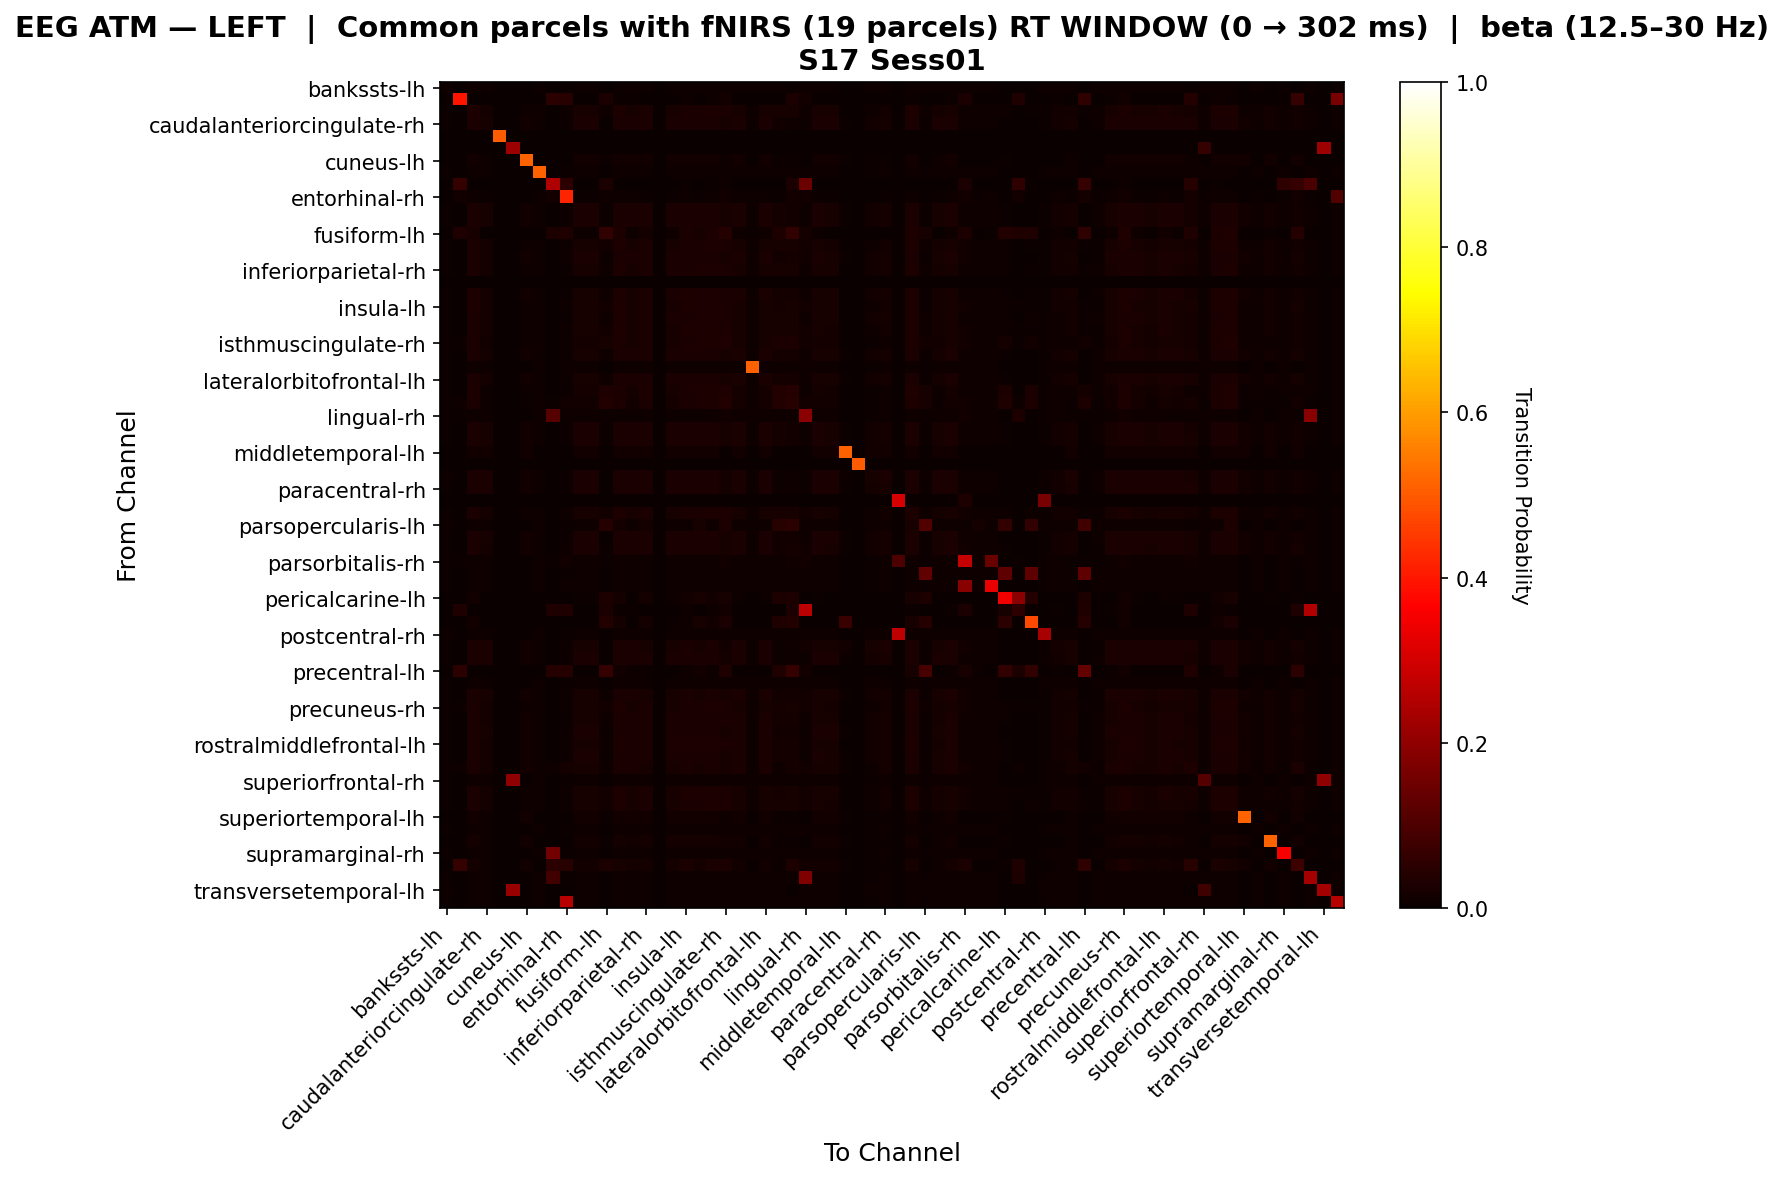

The table this chart was drawn from, first rows:
, bankssts-lh, bankssts-rh, caudalanteriorcingulate-lh, caudalanteriorcingulate-rh, caudalmiddlefrontal-lh, caudalmiddlefrontal-rh, cuneus-lh, cuneus-rh, entorhinal-lh, entorhinal-rh, frontalpole-lh, frontalpole-rh, fusiform-lh, fusiform-rh, inferiorparietal-lh, inferiorparietal-rh, inferiortemporal-lh, inferiortemporal-rh, insula-lh, insula-rh, isthmuscingulate-lh, isthmuscingulate-rh, lateraloccipital-lh
bankssts-lh, 0.008929, 0.0, 0.0102, 0.0102, 0.0, 0.0, 0.0, 0.0102, 0.0, 0.005102, 0.0102, 0.0102, 0.0, 0.0102, 0.0102, 0.0102, 0.0, 0.0102, 0.0102, 0.0102, 0.0102, 0.0102, 0.0102
bankssts-rh, 0.0, 0.3968, 0.0, 0.0, 0.0, 0.0, 0.0, 0.0, 0.04762, 0.04365, 0.0, 0.0, 0.02381, 0.003968, 0.003968, 0.0, 0.0, 0.0, 0.007937, 0.0, 0.007937, 0.0119, 0.0
caudalanteriorcingulate-lh, 0.006151, 0.001757, 0.02736, 0.01751, 0.0, 0.0, 0.01121, 0.009666, 0.0008787, 0.007909, 0.02112, 0.02112, 0.0116, 0.02936, 0.02263, 0.02672, 0.0, 0.02336, 0.02712, 0.02672, 0.02824, 0.026, 0.02288
caudalanteriorcingulate-rh, 0.00641, 0.0009158, 0.02564, 0.02289, 0.0, 0.0, 0.01465, 0.01007, 0.0, 0.007326, 0.02381, 0.02381, 0.001832, 0.02564, 0.02564, 0.02381, 0.0, 0.02381, 0.02564, 0.02381, 0.02564, 0.02015, 0.02564
caudalmiddlefrontal-lh, 0.0, 0.0, 0.0, 0.0, 0.5, 0.0, 0.0, 0.0, 0.0, 0.0, 0.0, 0.0, 0.0, 0.0, 0.0, 0.0, 0.0, 0.0, 0.0, 0.0, 0.0, 0.0, 0.0
caudalmiddlefrontal-rh, 0.0, 0.0, 0.0, 0.0, 0.0, 0.2188, 0.0, 0.0, 0.0, 0.0, 0.0, 0.0, 0.0, 0.0, 0.0, 0.0, 0.0, 0.0, 0.0, 0.0, 0.0, 0.0, 0.0
cuneus-lh, 0.0, 0.0, 0.01511, 0.009615, 0.0, 0.0, 0.5137, 0.0, 0.0, 0.0, 0.01511, 0.01511, 0.004121, 0.01511, 0.01374, 0.01511, 0.0, 0.01511, 0.01511, 0.01511, 0.01511, 0.01099, 0.01511
cuneus-rh, 0.00641, 0.0009158, 0.01099, 0.01007, 0.0, 0.0, 0.0, 0.5101, 0.0, 0.007326, 0.009158, 0.009158, 0.001832, 0.01099, 0.01099, 0.009158, 0.0, 0.009158, 0.01099, 0.009158, 0.01099, 0.01099, 0.01099
entorhinal-lh, 0.0, 0.0625, 0.0, 0.0, 0.0, 0.0, 0.0, 0.0, 0.2496, 0.05208, 0.0, 0.0, 0.02604, 0.0, 0.0, 0.0, 0.0, 0.0, 0.005208, 0.0, 0.005208, 0.01042, 0.0
entorhinal-rh, 0.002392, 0.01555, 0.008373, 0.007177, 0.0, 0.0, 0.0, 0.007177, 0.01435, 0.4215, 0.005981, 0.005981, 0.009569, 0.009569, 0.009569, 0.005981, 0.0, 0.005981, 0.01077, 0.005981, 0.01077, 0.01196, 0.008373
frontalpole-lh, 0.00677, 0.0, 0.0263, 0.01978, 0.0, 0.0, 0.01305, 0.01064, 0.0, 0.00677, 0.02403, 0.02403, 0.006189, 0.0263, 0.02369, 0.02534, 0.0, 0.02534, 0.0263, 0.02534, 0.0263, 0.02239, 0.025
frontalpole-rh, 0.00677, 0.0, 0.0263, 0.01978, 0.0, 0.0, 0.01305, 0.01064, 0.0, 0.00677, 0.02403, 0.02403, 0.006189, 0.0263, 0.02369, 0.02534, 0.0, 0.02534, 0.0263, 0.02534, 0.0263, 0.02239, 0.025
fusiform-lh, 0.0, 0.0339, 0.02054, 0.0, 0.0, 0.0, 0.002717, 0.0, 0.02966, 0.0339, 0.005435, 0.005435, 0.06227, 0.0275, 0.01119, 0.01902, 0.0, 0.01087, 0.0263, 0.02174, 0.02902, 0.04141, 0.009672
fusiform-rh, 0.005983, 0.002564, 0.02667, 0.01706, 0.0, 0.0, 0.01094, 0.009402, 0.001709, 0.008547, 0.02058, 0.02058, 0.01327, 0.02862, 0.02205, 0.02605, 0.0, 0.02277, 0.02728, 0.02715, 0.02838, 0.02728, 0.02229
inferiorparietal-lh, 0.005983, 0.002564, 0.02537, 0.01902, 0.0, 0.0, 0.01374, 0.009402, 0.001709, 0.008547, 0.02366, 0.02366, 0.00754, 0.02622, 0.02485, 0.02366, 0.0, 0.02366, 0.02708, 0.02366, 0.02708, 0.02295, 0.02537
inferiorparietal-rh, 0.00677, 0.0, 0.02705, 0.0183, 0.0, 0.0, 0.01094, 0.01064, 0.0, 0.00677, 0.02171, 0.02171, 0.01081, 0.02814, 0.02158, 0.02718, 0.0, 0.02389, 0.02596, 0.02827, 0.02705, 0.02596, 0.02267
inferiortemporal-lh, 0.0, 0.0, 0.0, 0.0, 0.0, 0.0, 0.0, 0.0, 0.0, 0.0, 0.0, 0.0, 0.0, 0.0, 0.0, 0.0, 0.0, 0.0, 0.0, 0.0, 0.0, 0.0, 0.0
inferiortemporal-rh, 0.00677, 0.0, 0.02747, 0.01905, 0.0, 0.0, 0.01202, 0.01064, 0.0, 0.00677, 0.02289, 0.02289, 0.008179, 0.02747, 0.02266, 0.0265, 0.0, 0.0253, 0.02747, 0.0265, 0.02747, 0.02386, 0.02386
insula-lh, 0.005853, 0.003344, 0.02735, 0.01728, 0.0, 0.0, 0.01155, 0.009197, 0.002508, 0.009197, 0.02106, 0.02106, 0.01226, 0.02819, 0.02242, 0.02568, 0.0, 0.02337, 0.02787, 0.02568, 0.02903, 0.0264, 0.02274
insula-rh, 0.00677, 0.0, 0.02673, 0.01815, 0.0, 0.0, 0.01073, 0.01064, 0.0, 0.00677, 0.02147, 0.02147, 0.0117, 0.02781, 0.02137, 0.02684, 0.0, 0.02362, 0.02566, 0.02791, 0.02673, 0.02673, 0.02244
isthmuscingulate-lh, 0.005853, 0.003344, 0.02711, 0.01651, 0.0, 0.0, 0.01098, 0.009197, 0.002508, 0.009197, 0.02056, 0.02056, 0.01394, 0.02916, 0.02185, 0.02665, 0.0, 0.023, 0.02756, 0.02665, 0.02878, 0.0284, 0.02223
isthmuscingulate-rh, 0.005757, 0.004112, 0.02643, 0.01356, 0.0, 0.0, 0.009036, 0.009046, 0.003289, 0.009868, 0.01877, 0.01877, 0.0215, 0.02876, 0.01973, 0.0263, 0.0, 0.02178, 0.02657, 0.0278, 0.02808, 0.03342, 0.02041
lateraloccipital-lh, 0.006151, 0.001757, 0.02621, 0.0188, 0.0, 0.0, 0.01305, 0.009666, 0.0008787, 0.007909, 0.02315, 0.02315, 0.007858, 0.02709, 0.02448, 0.02445, 0.0, 0.02445, 0.02709, 0.02445, 0.02709, 0.02317, 0.02491
lateraloccipital-rh, 0.006151, 0.001757, 0.01054, 0.009666, 0.0, 0.0, 0.0, 0.009666, 0.0008787, 0.007909, 0.008787, 0.008787, 0.002636, 0.01142, 0.01142, 0.008787, 0.0, 0.008787, 0.01142, 0.008787, 0.01142, 0.01142, 0.01054
lateralorbitofrontal-lh, 0.006151, 0.001757, 0.02621, 0.0188, 0.0, 0.0, 0.01305, 0.009666, 0.0008787, 0.007909, 0.02315, 0.02315, 0.007858, 0.02709, 0.02448, 0.02445, 0.0, 0.02445, 0.02709, 0.02445, 0.02709, 0.02317, 0.02491
lateralorbitofrontal-rh, 0.00641, 0.0009158, 0.02742, 0.01007, 0.0, 0.0, 0.004695, 0.01007, 0.0, 0.007326, 0.0162, 0.0162, 0.03235, 0.02977, 0.01568, 0.02794, 0.0, 0.02089, 0.02507, 0.03028, 0.02742, 0.03446, 0.01803
lingual-lh, 0.004082, 0.008163, 0.02531, 0.008163, 0.0, 0.0, 0.004608, 0.008163, 0.007143, 0.01531, 0.01406, 0.01406, 0.03812, 0.02864, 0.01481, 0.02558, 0.0, 0.01866, 0.02505, 0.02788, 0.02735, 0.03529, 0.0161
lingual-rh, 0.005757, 0.004112, 0.009868, 0.009046, 0.0, 0.0, 0.0, 0.009046, 0.1169, 0.009868, 0.008224, 0.008224, 0.004934, 0.01069, 0.01069, 0.008224, 0.0, 0.008224, 0.01151, 0.008224, 0.01151, 0.01234, 0.009868
medialorbitofrontal-lh, 0.00677, 0.0, 0.0263, 0.01978, 0.0, 0.0, 0.01305, 0.01064, 0.0, 0.00677, 0.02403, 0.02403, 0.006189, 0.0263, 0.02369, 0.02534, 0.0, 0.02534, 0.0263, 0.02534, 0.0263, 0.02239, 0.025
medialorbitofrontal-rh, 0.00677, 0.0, 0.02575, 0.02025, 0.0, 0.0, 0.01374, 0.01064, 0.0, 0.00677, 0.02478, 0.02478, 0.005088, 0.02575, 0.02437, 0.02478, 0.0, 0.02478, 0.02575, 0.02478, 0.02575, 0.02163, 0.02575
middletemporal-lh, 0.0, 0.0, 0.01418, 0.01418, 0.0, 0.0, 0.01418, 0.0, 0.0, 0.0, 0.01418, 0.01418, 0.0, 0.01418, 0.01418, 0.01418, 0.0, 0.01418, 0.01418, 0.01418, 0.01418, 0.003546, 0.01418
middletemporal-rh, 0.0, 0.0, 0.0, 0.0, 0.0, 0.0, 0.0, 0.0, 0.0, 0.0, 0.0, 0.0, 0.0, 0.0, 0.0, 0.0, 0.0, 0.0, 0.0, 0.0, 0.0, 0.0, 0.0
paracentral-lh, 0.007991, 0.0, 0.02456, 0.02456, 0.0, 0.0, 0.01429, 0.01027, 0.0, 0.005708, 0.02456, 0.02456, 0.0, 0.02456, 0.02456, 0.02456, 0.0, 0.02456, 0.02456, 0.02456, 0.02456, 0.01599, 0.02456
paracentral-rh, 0.00641, 0.0009158, 0.02541, 0.0245, 0.0, 0.0, 0.01442, 0.01007, 0.0, 0.007326, 0.02358, 0.02358, 0.001832, 0.02541, 0.02541, 0.02358, 0.0, 0.02358, 0.02541, 0.02358, 0.02541, 0.0182, 0.02541
parahippocampal-lh, 0.0, 0.0, 0.0, 0.0, 0.0, 0.0, 0.0, 0.0, 0.0, 0.0, 0.0, 0.0, 0.0, 0.0, 0.0, 0.0, 0.0, 0.0, 0.0, 0.0, 0.0, 0.0, 0.0
parahippocampal-rh, 0.005983, 0.002564, 0.02635, 0.01691, 0.0, 0.0, 0.01073, 0.009402, 0.001709, 0.008547, 0.02035, 0.02035, 0.01415, 0.02828, 0.02184, 0.02571, 0.0, 0.0225, 0.02699, 0.02679, 0.02806, 0.02806, 0.02206
parsopercularis-lh, 0.008929, 0.0, 0.0102, 0.0102, 0.0, 0.0, 0.0, 0.0102, 0.0, 0.005102, 0.0102, 0.0102, 0.03947, 0.01678, 0.0102, 0.01678, 0.0, 0.0102, 0.0102, 0.02336, 0.0102, 0.02994, 0.0102
parsopercularis-rh, 0.00677, 0.0, 0.02534, 0.02208, 0.0, 0.0, 0.01471, 0.01064, 0.0, 0.00677, 0.02438, 0.02438, 0.002601, 0.02534, 0.02534, 0.02438, 0.0, 0.02438, 0.02534, 0.02438, 0.02534, 0.02044, 0.02534
parsorbitalis-lh, 0.005983, 0.002564, 0.02537, 0.01902, 0.0, 0.0, 0.01374, 0.009402, 0.001709, 0.008547, 0.02366, 0.02366, 0.00754, 0.02622, 0.02485, 0.02366, 0.0, 0.02366, 0.02708, 0.02366, 0.02708, 0.02295, 0.02537
parsorbitalis-rh, 0.005512, 0.006299, 0.009449, 0.008661, 0.0, 0.0, 0.0, 0.008661, 0.005512, 0.01181, 0.007874, 0.007874, 0.006299, 0.01024, 0.01024, 0.007874, 0.0, 0.007874, 0.01102, 0.007874, 0.01102, 0.01181, 0.009449
parstriangularis-lh, 0.00641, 0.0009158, 0.01099, 0.01007, 0.0, 0.0, 0.0, 0.01007, 0.0, 0.007326, 0.009158, 0.009158, 0.001832, 0.01099, 0.01099, 0.009158, 0.0, 0.009158, 0.01099, 0.009158, 0.01099, 0.01099, 0.01099
parstriangularis-rh, 0.006151, 0.001757, 0.01054, 0.009666, 0.0, 0.0, 0.0, 0.009666, 0.0008787, 0.007909, 0.008787, 0.008787, 0.002636, 0.01142, 0.01142, 0.008787, 0.0, 0.008787, 0.01142, 0.008787, 0.01142, 0.01142, 0.01054
pericalcarine-lh, 0.0, 0.0, 0.01538, 0.0, 0.0, 0.0, 0.002564, 0.0, 0.0, 0.0, 0.005128, 0.005128, 0.03077, 0.01795, 0.002564, 0.01795, 0.0, 0.01026, 0.01282, 0.02051, 0.01538, 0.02308, 0.005128
pericalcarine-rh, 0.0, 0.03497, 0.003497, 0.0, 0.0, 0.0, 0.0, 0.0, 0.03147, 0.03497, 0.0, 0.0, 0.02448, 0.006993, 0.006993, 0.0, 0.0, 0.0, 0.01049, 0.0, 0.01049, 0.01399, 0.003497
postcentral-lh, 0.0, 0.0, 0.0146, 0.0, 0.0, 0.0, 0.0, 0.0, 0.0, 0.0, 0.0, 0.0, 0.0365, 0.01825, 0.0, 0.01825, 0.0, 0.007299, 0.01095, 0.0219, 0.0146, 0.02555, 0.0
postcentral-rh, 0.007991, 0.0, 0.01027, 0.01027, 0.0, 0.0, 0.0, 0.01027, 0.0, 0.005708, 0.01027, 0.01027, 0.0, 0.01027, 0.01027, 0.01027, 0.0, 0.01027, 0.01027, 0.01027, 0.01027, 0.01027, 0.01027
posteriorcingulate-lh, 0.005983, 0.002564, 0.02434, 0.02349, 0.0, 0.0, 0.01408, 0.009402, 0.001709, 0.008547, 0.02263, 0.02263, 0.003419, 0.0252, 0.0252, 0.02263, 0.0, 0.02263, 0.02605, 0.02263, 0.02605, 0.01197, 0.02434
posteriorcingulate-rh, 0.007261, 0.0, 0.02496, 0.02496, 0.0, 0.0, 0.01458, 0.01037, 0.0, 0.006224, 0.02496, 0.02496, 0.0, 0.02496, 0.02496, 0.02496, 0.0, 0.02496, 0.02496, 0.02496, 0.02496, 0.01871, 0.02496
precentral-lh, 0.0, 0.05229, 0.003268, 0.0, 0.0, 0.0, 0.0, 0.0, 0.03922, 0.03922, 0.0, 0.0, 0.06288, 0.0132, 0.006536, 0.006667, 0.0, 0.0, 0.009804, 0.01333, 0.009804, 0.03307, 0.003268
precentral-rh, 0.007261, 0.0, 0.01037, 0.01037, 0.0, 0.0, 0.0, 0.01037, 0.0, 0.006224, 0.01037, 0.01037, 0.0, 0.01037, 0.01037, 0.01037, 0.0, 0.01037, 0.01037, 0.01037, 0.01037, 0.01037, 0.01037
precuneus-lh, 0.005983, 0.002564, 0.02509, 0.01979, 0.0, 0.0, 0.01484, 0.009402, 0.001709, 0.008547, 0.02338, 0.02338, 0.006386, 0.02595, 0.02595, 0.02338, 0.0, 0.02338, 0.0268, 0.02338, 0.0268, 0.02235, 0.02509
precuneus-rh, 0.005757, 0.004112, 0.02668, 0.01689, 0.0, 0.0, 0.01121, 0.009046, 0.003289, 0.009868, 0.02056, 0.02056, 0.0139, 0.02863, 0.0219, 0.02616, 0.0, 0.0228, 0.02721, 0.02616, 0.02833, 0.02691, 0.0222
rostralanteriorcingulate-lh, 0.00641, 0.0009158, 0.02724, 0.01882, 0.0, 0.0, 0.0125, 0.01007, 0.0, 0.007326, 0.02291, 0.02291, 0.008082, 0.02724, 0.02349, 0.02541, 0.0, 0.02541, 0.02724, 0.02541, 0.02724, 0.02349, 0.02474
rostralanteriorcingulate-rh, 0.00641, 0.0009158, 0.02583, 0.02046, 0.0, 0.0, 0.01484, 0.01007, 0.0, 0.007326, 0.02399, 0.02399, 0.004799, 0.02583, 0.02583, 0.02399, 0.0, 0.02399, 0.02583, 0.02399, 0.02583, 0.02137, 0.02583
rostralmiddlefrontal-lh, 0.006151, 0.001757, 0.02679, 0.01842, 0.0, 0.0, 0.0125, 0.009666, 0.0008787, 0.007909, 0.02254, 0.02254, 0.008886, 0.02767, 0.02392, 0.02504, 0.0, 0.02504, 0.02767, 0.02504, 0.02767, 0.02392, 0.02429
rostralmiddlefrontal-rh, 0.00641, 0.0009158, 0.02665, 0.01921, 0.0, 0.0, 0.01305, 0.01007, 0.0, 0.007326, 0.02352, 0.02352, 0.007053, 0.02665, 0.02404, 0.02482, 0.0, 0.02482, 0.02665, 0.02482, 0.02665, 0.02274, 0.02535
superiorfrontal-lh, 0.003937, 0.01083, 0.02356, 0.01931, 0.0, 0.0, 0.01471, 0.007874, 0.009843, 0.01772, 0.0216, 0.0216, 0.009508, 0.02455, 0.02455, 0.0216, 0.0, 0.0216, 0.02553, 0.0216, 0.02553, 0.02161, 0.02356
superiorfrontal-rh, 0.00677, 0.0, 0.01064, 0.01064, 0.0, 0.2, 0.0, 0.01064, 0.0, 0.00677, 0.009671, 0.009671, 0.0009671, 0.01064, 0.01064, 0.009671, 0.0, 0.009671, 0.01064, 0.009671, 0.01064, 0.01064, 0.01064
superiorparietal-lh, 0.005853, 0.003344, 0.02685, 0.01704, 0.0, 0.0, 0.01121, 0.009197, 0.002508, 0.009197, 0.02069, 0.02069, 0.01315, 0.02881, 0.02208, 0.0263, 0.0, 0.02294, 0.0274, 0.0263, 0.02852, 0.02712, 0.02237
superiorparietal-rh, 0.005983, 0.002564, 0.02611, 0.0168, 0.0, 0.0, 0.01057, 0.009402, 0.001709, 0.008547, 0.02017, 0.02017, 0.01505, 0.02802, 0.02168, 0.02546, 0.0, 0.02229, 0.02676, 0.02652, 0.02782, 0.02782, 0.02188
... 8 more rows
